Run: headless pygame with SDL's dummy video driver; simulated clock (each Clock.tick advances the game by its frame time, no real sleeping); random seed 0; keys injected as events and as key.get_pressed() state; no mouse input.
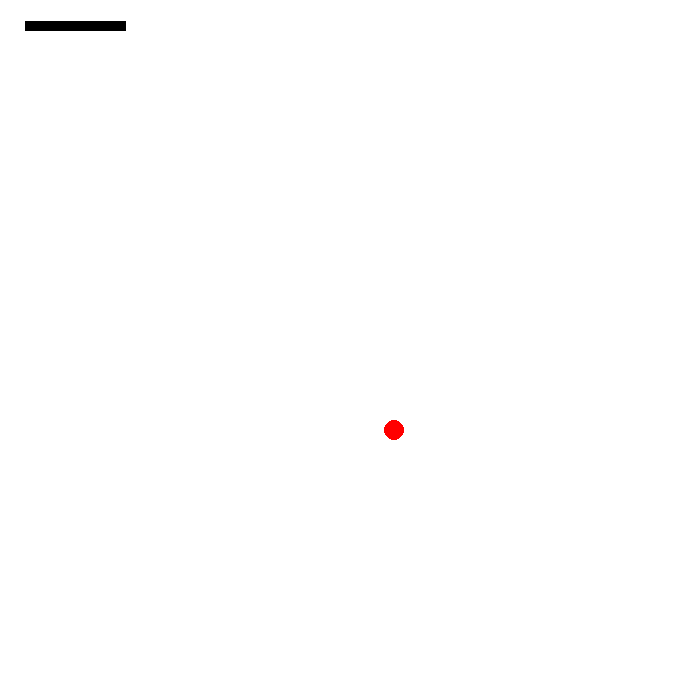
Frame 1 of 4 · flips 1–60 · no input
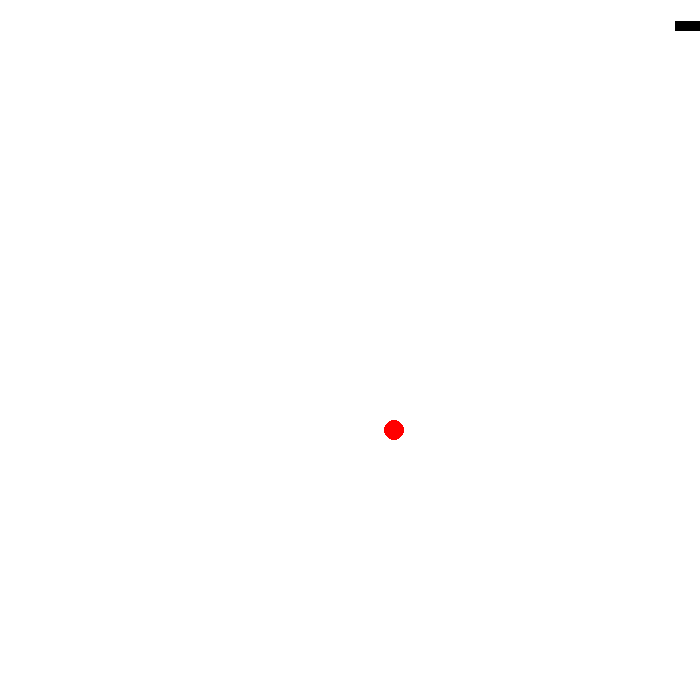
Frame 2 of 4 · flips 61–180 · tapped SPACE, RETURN · held RIGHT (→), D
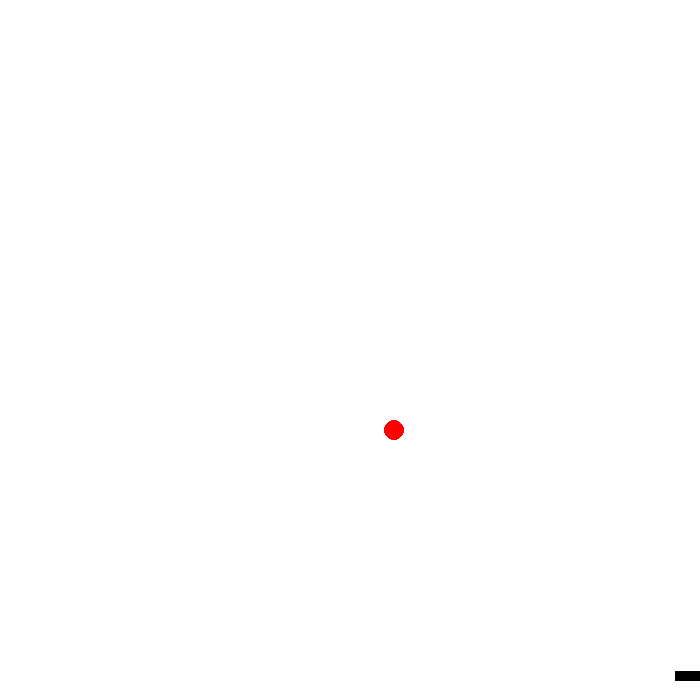
Frame 3 of 4 · flips 181–300 · held DOWN (↓), S
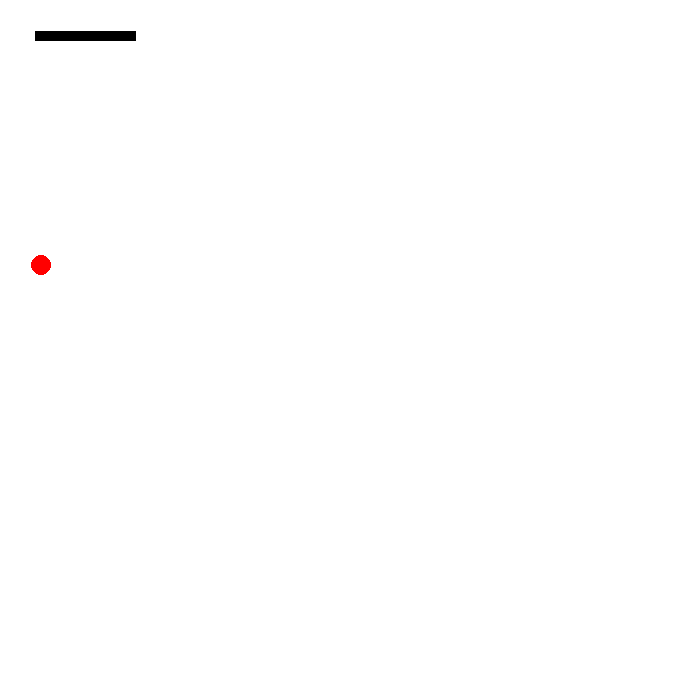
Frame 4 of 4 · flips 301–420 · held LEFT (←), A, UP (↑), W

The pygame program that drew these frames:

from random import randint, random
import pygame
pygame.init()
screen = pygame.display.set_mode((700, 700))

done = True
x = 25
y = 25
clock = pygame.time.Clock()
a=randint(0,697)
b=randint(0,697)
r=25
while done:
    for event in pygame.event.get():
        if event.type == pygame.QUIT:
            done = False

    pressed = pygame.key.get_pressed()
    if pressed[pygame.K_UP]:
        y -= 10
    if pressed[pygame.K_DOWN]:
        y += 10
    if pressed[pygame.K_RIGHT]:
        x += 10
    if pressed[pygame.K_LEFT]:
        x -= 10
    if x + r > 700:
        x = 700-r
    if x < r:
        x = r
    if y + r > 700:
        y = 700-r
    if y < r:
        y = r
    
    screen.fill((255, 255, 255))
    if (((a-x)**2)+((b-y)**2))**0.5<10+r:
        a=randint(0,697)
        b=randint(0,697)
        r=r+10
    d=2
    pygame.draw.line(screen, (0, 0, 0), (x,y),(x+100,y),10)
    pygame.draw.circle(screen, (255, 0, 0), [a,b], 10)
    
    pygame.display.flip()
    clock.tick(60)
